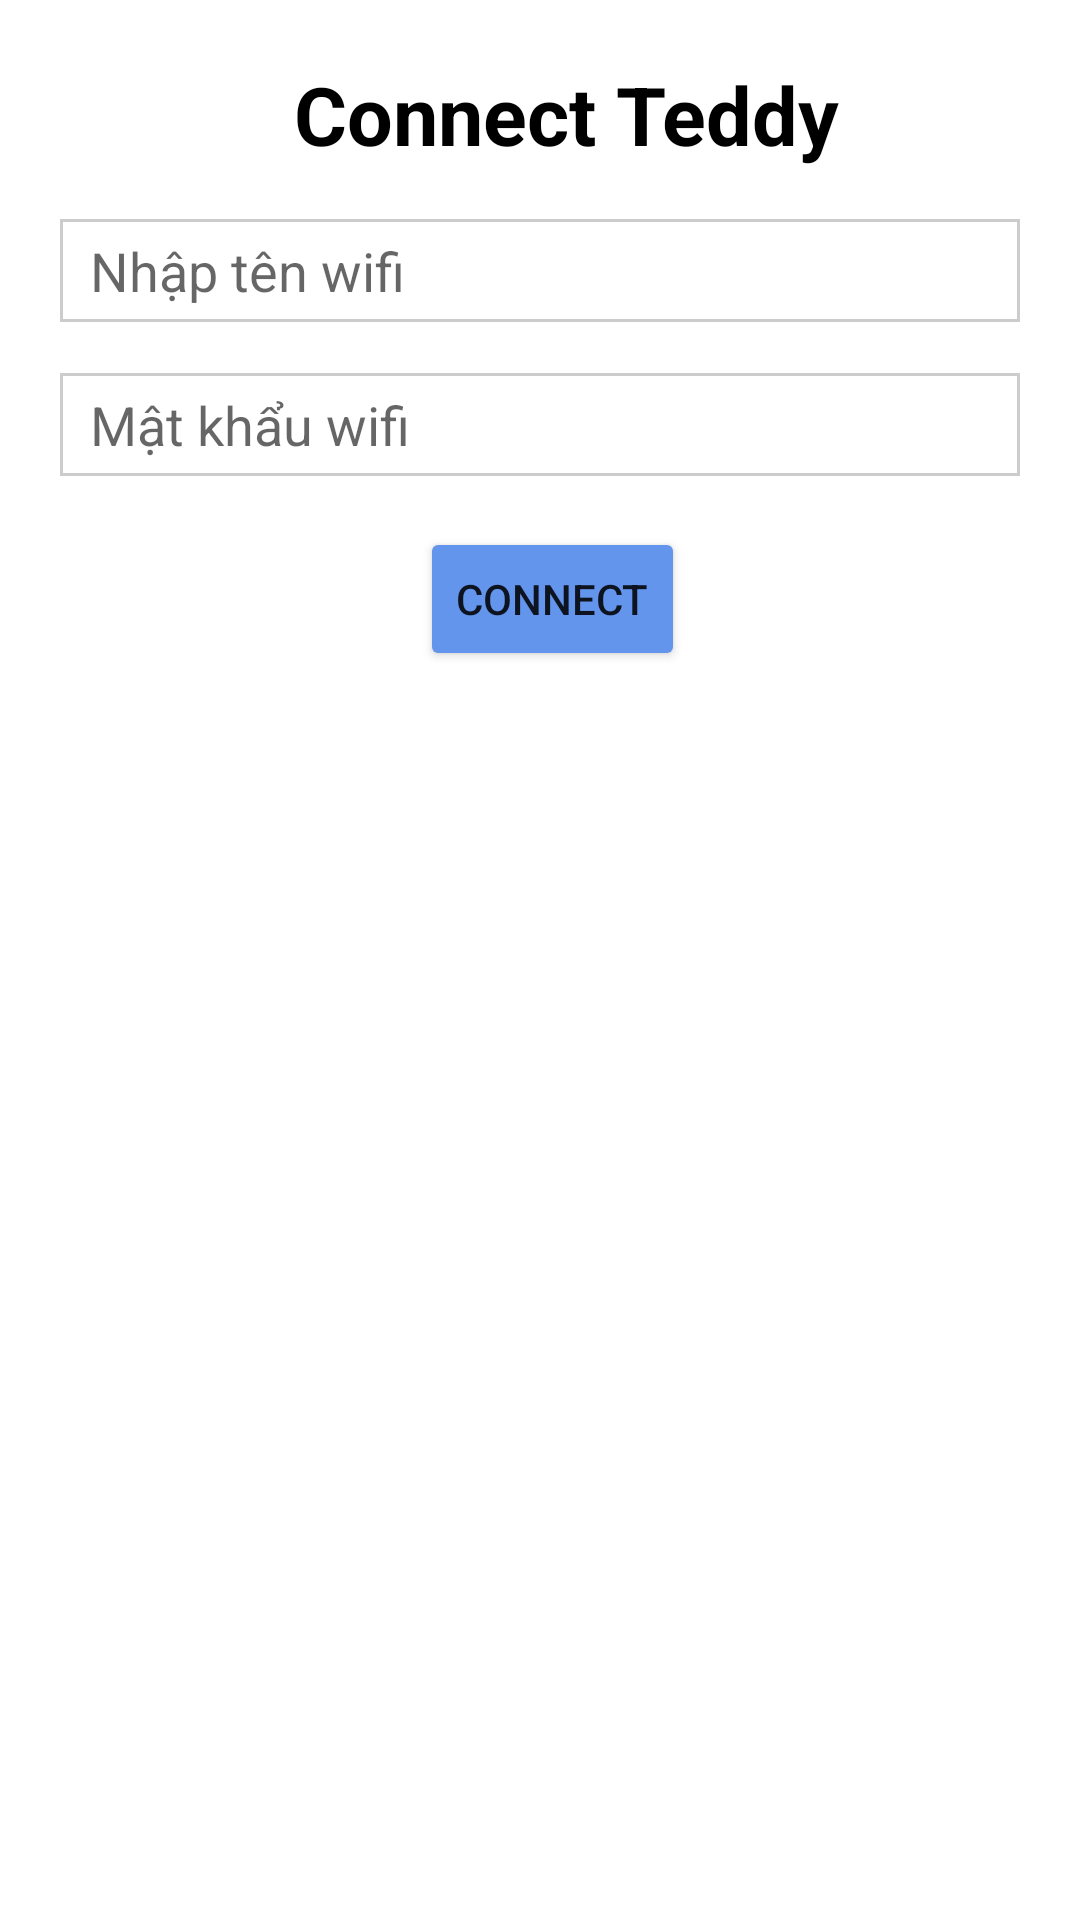

Layout XML and referenced resources for this Android screen:
<!-- AndroidManifest.xml: application theme AppTheme -->
<!-- res/layout/activity_connect_teddy.xml -->
<?xml version="1.0" encoding="utf-8"?>
<LinearLayout xmlns:android="http://schemas.android.com/apk/res/android"
    xmlns:app="http://schemas.android.com/apk/res-auto"
    xmlns:tools="http://schemas.android.com/tools"
    android:layout_width="match_parent"
    android:layout_height="match_parent"
    android:orientation="vertical"
    android:background="#FFF"
    android:padding="20dp"
    tools:context="iot.tdmu.edu.vn.smartteddy.app.ConnectTeddyActivity">

    <TextView
        android:layout_width="wrap_content"
        android:layout_height="wrap_content"
        android:paddingLeft="78dp"
        android:textSize="27sp"
        android:textStyle="bold"
        android:text="Connect Teddy"
        android:textColor="#000000"/>
    <TextView
        android:layout_width="match_parent"
        android:layout_height="17dp" />
    <EditText
        android:id="@+id/txtNameWifi"
        android:layout_centerInParent="true"
        android:layout_width="match_parent"
        android:layout_height="wrap_content"
        android:background="@drawable/edit_custom"
        android:textColor="#000"
        android:textCursorDrawable="@null"
        android:hint="Nhập tên wifi"
        android:inputType="text"/>
    <TextView
        android:layout_width="match_parent"
        android:layout_height="17dp" />
    <EditText
        android:id="@+id/txtPasWifi"
        android:layout_centerInParent="true"
        android:layout_width="match_parent"
        android:layout_height="wrap_content"
        android:background="@drawable/edit_custom"
        android:textColor="#000"
        android:textCursorDrawable="@null"
        android:hint="Mật khẩu wifi"
        android:inputType="textPassword"/>
    <TextView
        android:layout_width="match_parent"
        android:layout_height="17dp" />
    <Button
        android:layout_marginLeft="120dp"
        android:id="@+id/btnConnect"
        android:layout_width="wrap_content"
        android:layout_height="wrap_content"
        android:text="Connect"
        android:theme="@style/MyButton"/>


</LinearLayout>
<!-- resources referenced by this layout -->
<resources>
  <!-- drawable edit_custom (drawable) -->
  <?xml version="1.0" encoding="utf-8"?>
  <selector xmlns:android="http://schemas.android.com/apk/res/android">
      <item android:state_focused="true">
          <shape>
              <solid android:color="#FFF" />
              <stroke
                  android:width="1dp"
                  android:color="#7F7FFF" />
              <padding
                  android:left="10dp"
                  android:right="10dp"
                  android:top="5dp"
                  android:bottom="5dp" />
          </shape>
      </item>
      <item>
          <shape>
              <solid android:color="#FFF" />
              <stroke
                  android:width="1dp"
                  android:color="#CCC" />
          </shape>
      </item>
  </selector>
  <style name="MyButton" parent="Theme.AppCompat.Light">
          <item name="colorControlHighlight">#FF1493</item>
          <item name="colorButtonNormal">#6495ED</item>
      </style>
  <style name="AppTheme" parent="Theme.AppCompat.Light.DarkActionBar">
          
          <item name="colorPrimary">@color/colorPrimary</item>
          <item name="colorPrimaryDark">@color/colorPrimaryDark</item>
          <item name="colorAccent">@color/colorAccent</item>
      </style>
  <!-- not gathered from this repository: default colours our renderer supplied (Android Studio template values) -->
  <color name="colorPrimary">#FF6200EE</color>
  <color name="colorPrimaryDark">#FF3700B3</color>
  <color name="colorAccent">#FF03DAC5</color>
</resources>
